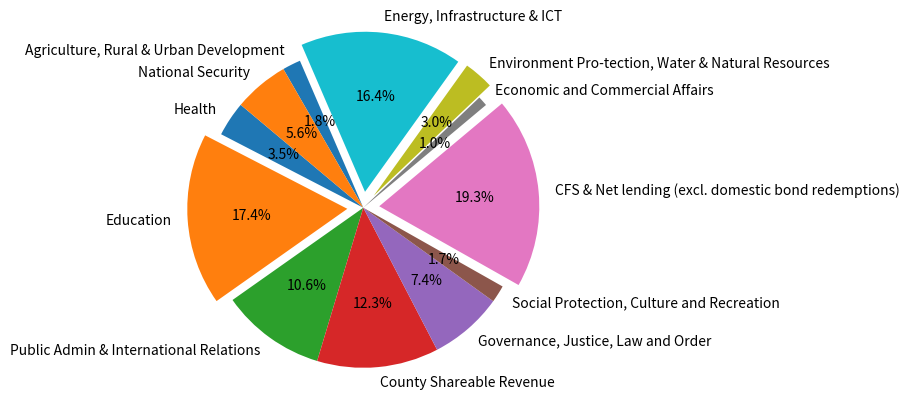

Generate this figure with matplotlib:
import matplotlib.pyplot as plt
class Budget:
    def __init__(self):
        #Initializes with an empty dictionary
        self.al= dict()
        self.total_b = 2556.6
        
        
    def ad_al(self,name, amount):
        #Adds allocations to main dictionary
        self.al[name]= amount*1000000000
    
    def pr_al(self):
        #Presents budget in a pretty form
        m="-"*50
        print(f"{m}\nTotal budget being Ksh {int(self.total_b*1000000000):,d}\n{m}\
              \nThe Allocations for 2018/19 Financial Year is as below:\n")
        num=1
        labels= ()
        explode= ()
        sizes=[]
        for i,k in self.al.items():
            print(f"{num}.  {i}:  Ksh {int(k):,d}")
            num+=1
            labels= labels + (i,)
            sizes.append(k)
            if i == "Environment Pro-tection, Water & Natural Resources":
                explode=  explode + (0.1,)
            elif k/(self.total_b*1000000000)*100 >15:
                explode=  explode + (0.1,)
            else:
                explode=  explode + (0,)

        plt.pie(sizes, explode=explode, labels=labels, colors=None,
        autopct='%1.1f%%', shadow=False, startangle=140)
        plt.axis('equal')
        plt.show()

b = Budget()
b.ad_al("Health", 90)
b.ad_al("Education", 444.1)
b.ad_al("Public Admin & International Relations", 270.1)
b.ad_al("County Shareable Revenue",314.0 )
b.ad_al("Governance, Justice, Law and Order",190.4 )
b.ad_al("Social Protection, Culture and Recreation",44.4 )
b.ad_al("CFS & Net lending (excl. domestic bond redemptions)",493)
b.ad_al("Economic and Commercial Affairs",25.4)
b.ad_al("Environment Pro-tection, Water & Natural Resources",77)
b.ad_al("Energy, Infrastructure & ICT",418.8)
b.ad_al("Agriculture, Rural & Urban Development",47.1)
b.ad_al("National Security",142.3)
b.pr_al()

